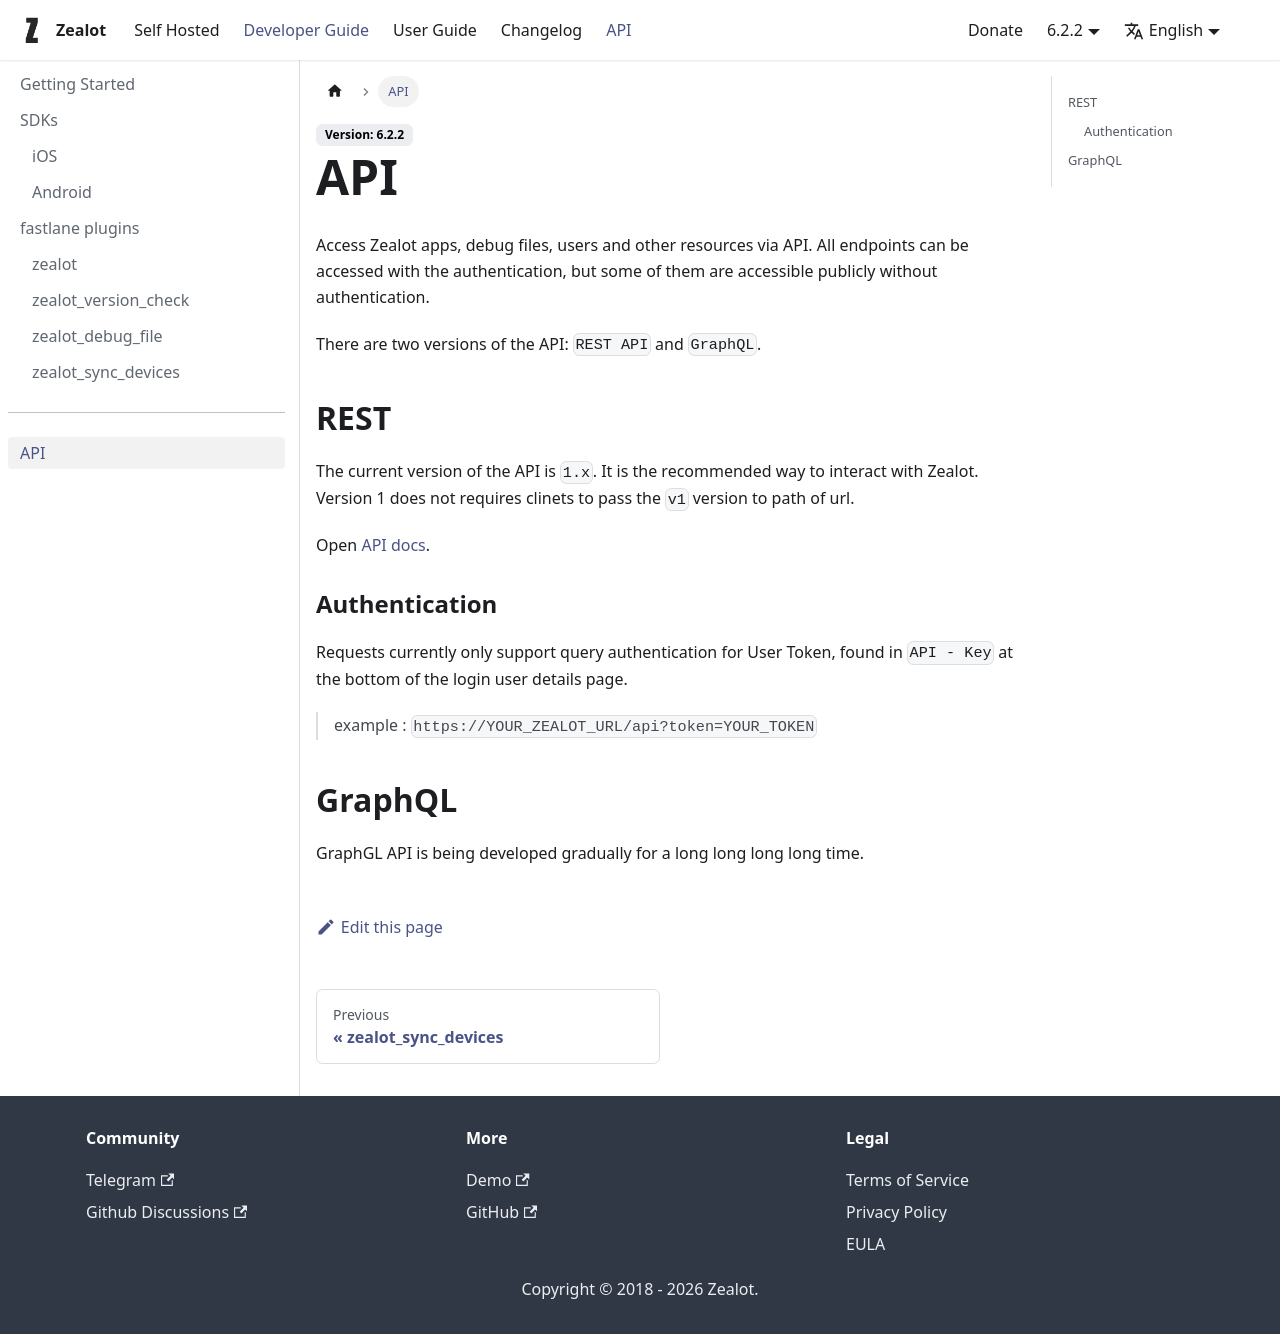

repository: tryzealot/docs · page: docs/developer-guide/api/index.html · generator: docusaurus

# API

Access Zealot apps, debug files, users and other resources via API. All endpoints can be accessed with the authentication, but some of them are accessible publicly without authentication.

There are two versions of the API: `REST API` and `GraphQL`.

## REST 

The current version of the API is `1.x`. It is the recommended way to interact with Zealot. Version 1 does not requires clinets to pass the `v1` version to path of url.

Open [API docs](/api/v1/en).

### Authentication

Requests currently only support query authentication for User Token, found in `API - Key` at the bottom of the login user details page.

> example : `https://YOUR_ZEALOT_URL/api?token=YOUR_TOKEN`

## GraphQL

GraphGL API is being developed gradually for a long long long long time.
